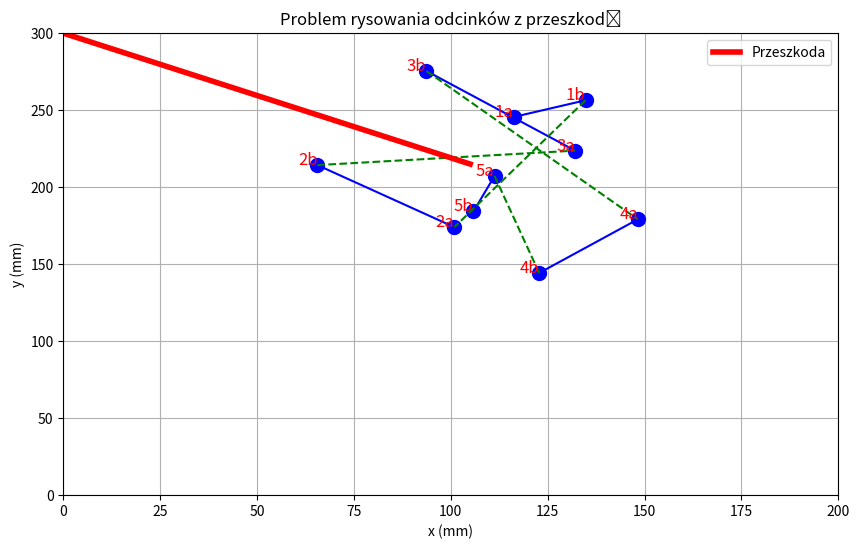

The matplotlib source for this figure:
import numpy as np
import matplotlib.pyplot as plt

# Ustawienie stałego seeda dla powtarzalności wyników
np.random.seed(42)

# Lokalizacja przeszkody (nad punktem 2b, pod punktem 3b)
obstacle_x = [0, 105]  # x współrzędne (przeszkoda idzie aż do lewej ściany)
obstacle_y = [300, 215]  # y współrzędne, aby znajdowała się między 2b a 3b

# Liczba segmentów do narysowania
num_segments = 5  # Możemy mieć maksymalnie 5 odcinków

# Generowanie punktów w taki sposób, by unikały przeszkody
points = []
for i in range(num_segments):
    x1, y1 = np.random.uniform(90, 160), np.random.uniform(160, 250)  # Punkt początkowy
    x2, y2 = x1 + np.random.uniform(-40, 40), y1 + np.random.uniform(-55, 55)  # Punkt końcowy, większy rozrzut
    points.append(((x1, y1), (x2, y2)))

# Tworzenie wykresu
plt.figure(figsize=(10, 6))

# Rysowanie odcinków trasy (ciągłe linie)
for i, (p1, p2) in enumerate(points):
    plt.plot([p1[0], p2[0]], [p1[1], p2[1]], 'b-', marker='o', markersize=10)  # Zwykłe, ciągłe linie
    plt.text(p1[0], p1[1], f'{i+1}a', fontsize=12, color='red', ha='right')
    plt.text(p2[0], p2[1], f'{i+1}b', fontsize=12, color='red', ha='right')

# Rysowanie połączeń między odcinkami (przerywane linie)
for i in range(len(points) - 1):
    p2_prev = points[i][1]  # Koniec poprzedniego odcinka
    p1_next = points[i + 1][0]  # Początek następnego odcinka
    plt.plot([p2_prev[0], p1_next[0]], [p2_prev[1], p1_next[1]], 'g--')  # Połączenie przerywane

# Rysowanie przeszkody jako czerwonej linii
plt.plot(obstacle_x, obstacle_y, 'r-', linewidth=4, label='Przeszkoda')

# Oznaczenia osi
plt.xlabel('x (mm)')
plt.ylabel('y (mm)')
plt.title('Problem rysowania odcinków z przeszkodą')

# Ustawienie zakresu osi
plt.xlim(0, 200)
plt.ylim(0, 300)

# Dodanie legendy
plt.legend()

# Dodanie siatki
plt.grid(True)

# Wyświetlenie wykresu
plt.show()
